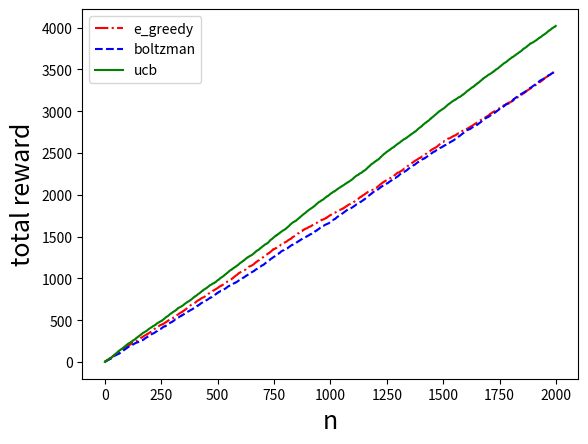

This figure's Python source:

import numpy as np
import matplotlib.pyplot as plt

class KB_Game:
    def __init__(self,*args,**kwargs):
        self.q = np.array([0.0,0.0,0.0])
        self.action_counts = np.array([0,0,0])
        self.current_cumulative_rewards = 0.0
        self.actions = [1,2,3]
        self.counts = 0
        self.counts_history = []
        self.cumulative_rewards_history = []
        self.a = 1
        self.reward = 0
    def step (self,a):
         r = 0
         if a == 1:
            r = np.random.normal(1,1)
         if a == 2:
                r = np.random.normal(2,1)
         if a == 3:
                r = np.random.normal(1.5,1)
         return r
        
    def choose_action(self,policy,**kwargs):
        action = 0
        if policy == 'e_greedy':
            if np.random.random()<kwargs['epsilon']:
                action = np.random.randint(1,4)
            else:
                action = np.argmax(self.q)+1
        if policy == 'ucb':
            c_ratio = kwargs['c_ratio']
            if 0 in self.action_counts:
                action = np.where(self.action_counts==0)[0][0]+1
            else:
                value = self.q + c_ratio*np.sqrt(np.log(self.counts))/self.action_counts
                action = np.argmax(value)+1
        if policy == 'boltzman':
            tau = kwargs['temperature']
            p = np.exp(self.q/tau)/(np.sum(np.exp(self.q/tau)))
            action = np.random.choice([1,2,3],p = p.ravel())
        return action
    def train(self,play_total,policy,**kwargs):
        reward_1 = []
        reward_2 = []
        reward_3 = []
        for i in range(play_total):
            if policy == 'e_greedy':
                action = self.choose_action(policy,epsilon=kwargs['epsilon'])
            elif policy == 'ucb':
                action = self.choose_action(policy,c_ratio=kwargs['c_ratio'])
            elif policy == 'boltzman':
                action = self.choose_action(policy,temperature=kwargs['temperature'])
            self.a = action


            self.r = self.step(self.a)
            self.counts += 1
            index = self.a-1
            self.q[index] = (self.q[index] * self.action_counts[index]+self.r)/(self.action_counts[index]+1)
            


            self.action_counts[self.a-1] +=1
            reward_1.append(self.q[0])
            reward_2.append(self.q[1])
            reward_3.append(self.q[2])
            self.current_cumulative_rewards += self.r
            self.cumulative_rewards_history.append(self.current_cumulative_rewards)
            self.counts_history.append(i)
    def reset(self):
        self.q = np.array([0.0,0.0,0.0])
        self.action_counts = np.array([0,0,0])
        self.current_cumulative_rewards = 0.0
        self.cumulative_rewards_history = []
        self.counts = 0
        self.counts_history = []
        self.a = 1
        self.reward = 0
    def plot(self,colors,policy,style):
        plt.figure(1)
        plt.plot(self.counts_history,self.cumulative_rewards_history,colors,label = policy,linestyle = style)
        plt.legend()
        plt.xlabel('n',fontsize=18)
        plt.ylabel('total reward',fontsize=18)
if __name__ == '__main__':
    np.random.seed(0)
    K_gamble = KB_Game()
    total = 2000
    K_gamble.train(play_total=total,policy = 'e_greedy',epsilon = 0.5)
    K_gamble.plot(colors='r',policy='e_greedy',style='-.')
    K_gamble.reset()
    K_gamble.train(play_total=total,policy ='boltzman',temperature = 0.5)
    K_gamble.plot(colors='b',policy='boltzman',style='--')
    K_gamble.reset()
    K_gamble.train(play_total=total,policy = 'ucb',c_ratio = 0.5)
    K_gamble.plot(colors='g',policy='ucb',style='-')
    plt.show()
